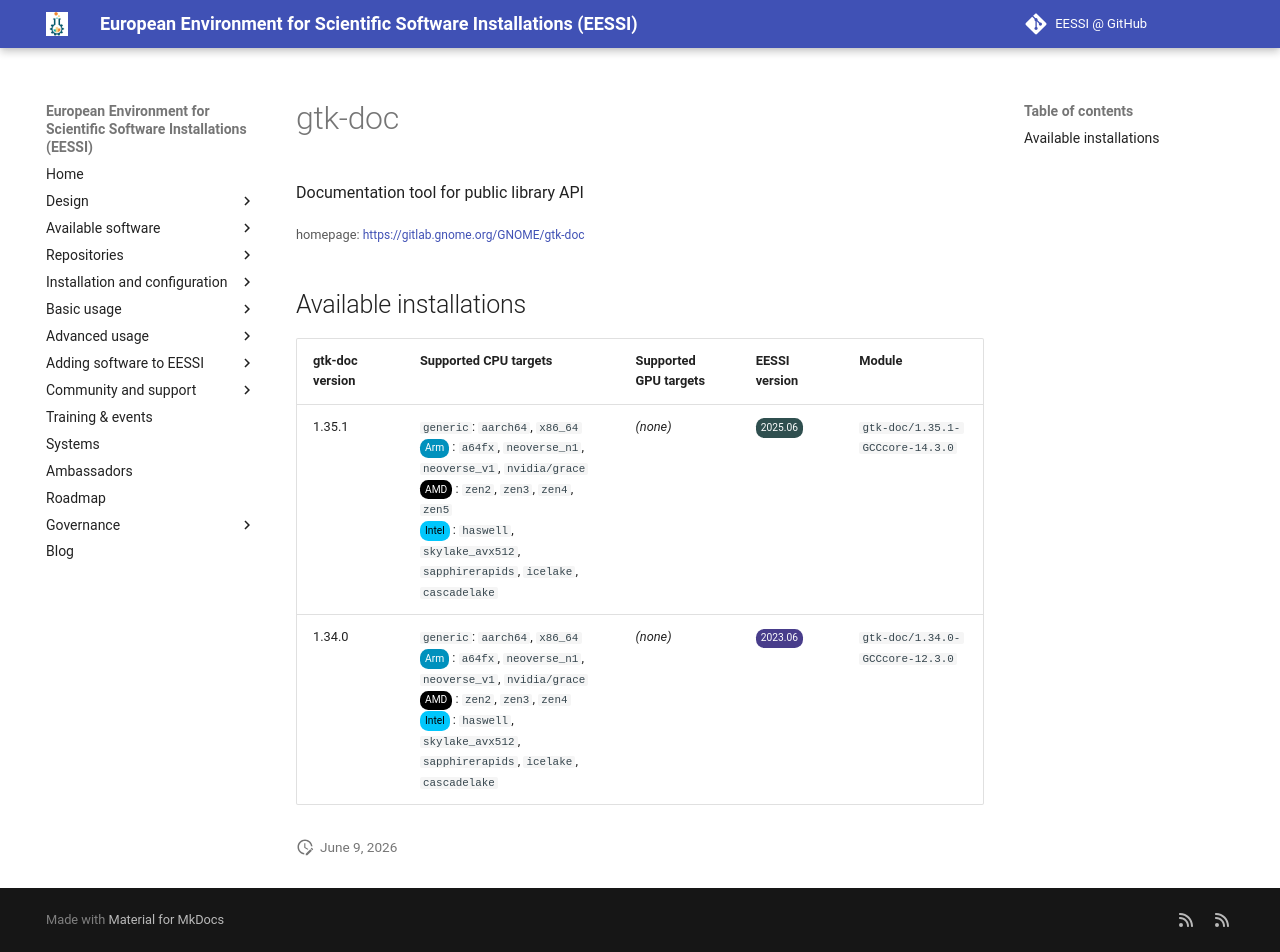

repository: EESSI/docs · page: available_software/detail/gtk-doc/index.html · generator: mkdocs

---
json_ld:
  '@context': https://schema.org
  '@type': SoftwareApplication
  applicationCategory: DeveloperApplication
  description: Documentation tool for public library API
  license: Not confirmed
  name: gtk-doc
  offers:
    '@type': Offer
    price: 0
  operatingSystem: LINUX
  review:
    '@type': Review
    author:
      '@type': Organization
      name: EESSI
    reviewBody: Application has been successfully made available on all architectures
      supported by EESSI
    reviewRating:
      '@type': Rating
      ratingValue: 5
  softwareRequirements: See https://www.eessi.io/docs/ for how to make EESSI available
    on your system
  softwareVersion: '[''1.35.1'', ''1.34.0'']'
  url: https://gitlab.gnome.org/GNOME/gtk-doc
---
# gtk-doc


Documentation tool for public library API

<small>homepage: </small><span class="software-link">[https://gitlab.gnome.org/GNOME/gtk-doc](https://gitlab.gnome.org/GNOME/gtk-doc)</span>

## Available installations


|gtk-doc version|Supported CPU targets|Supported GPU targets|EESSI version|Module|
| --- | --- | --- | --- | --- |
|1.35.1|`generic`: `aarch64`, `x86_64`<br/><span class="software-cpu-arm">Arm</span>: `a64fx`, `neoverse_n1`, `neoverse_v1`, `nvidia/grace`<br/><span class="software-cpu-amd">AMD</span>: `zen2`, `zen3`, `zen4`, `zen5`<br/><span class="software-cpu-intel">Intel</span>: `haswell`, `skylake_avx512`, `sapphirerapids`, `icelake`, `cascadelake`<br/>|*(none)*|<span class="software-eessi-version-202506">2025.06</span>|`gtk-doc/1.35.1-GCCcore-14.3.0`|
|1.34.0|`generic`: `aarch64`, `x86_64`<br/><span class="software-cpu-arm">Arm</span>: `a64fx`, `neoverse_n1`, `neoverse_v1`, `nvidia/grace`<br/><span class="software-cpu-amd">AMD</span>: `zen2`, `zen3`, `zen4`<br/><span class="software-cpu-intel">Intel</span>: `haswell`, `skylake_avx512`, `sapphirerapids`, `icelake`, `cascadelake`<br/>|*(none)*|<span class="software-eessi-version-202306">2023.06</span>|`gtk-doc/1.34.0-GCCcore-12.3.0`|
